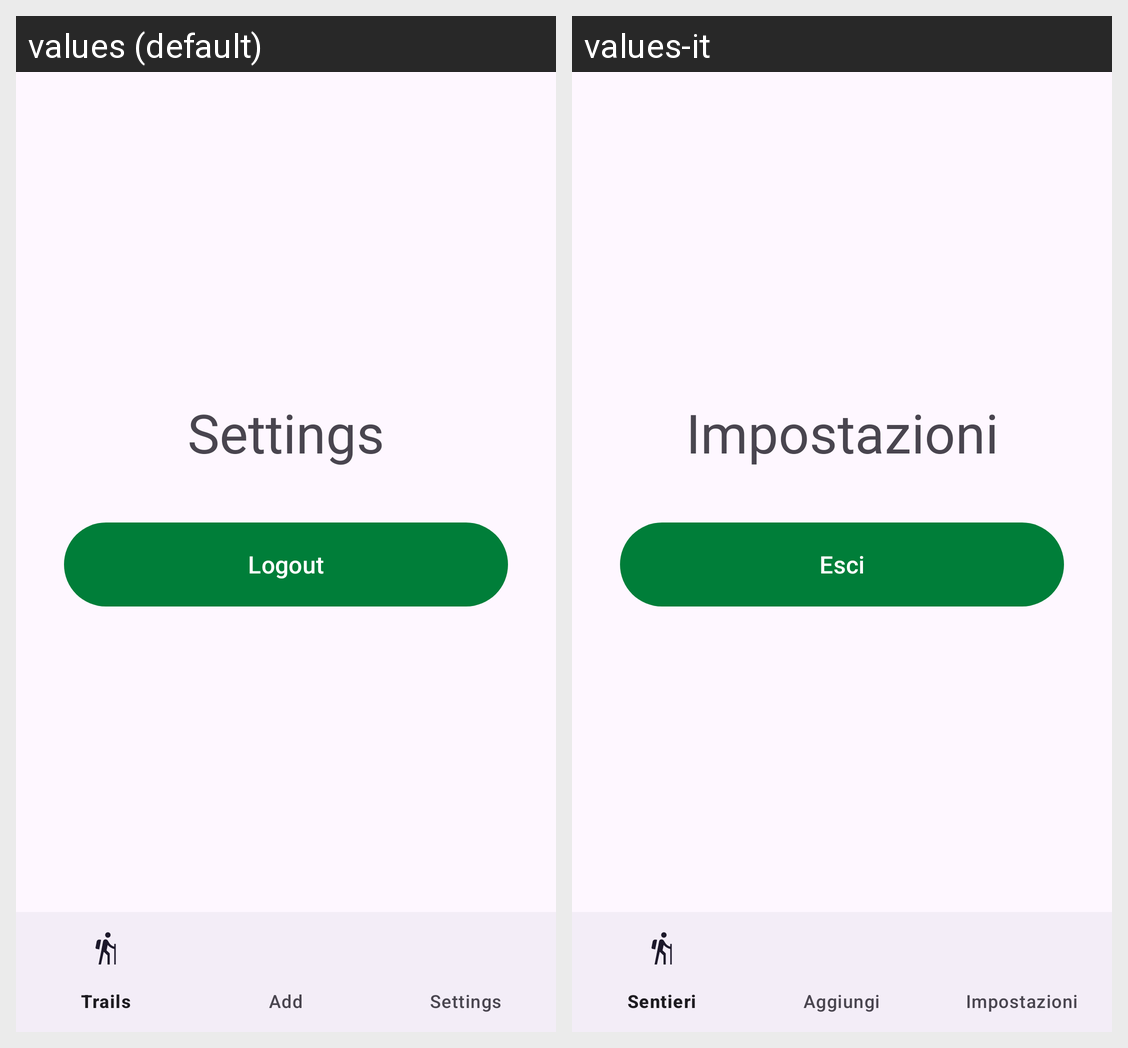

Locale-by-locale string values for the Android screen shown in this grid:
Android screen res/layout/activity_super_settings.xml rendered under 2 locales, left to right: values (default), values-it. Device: Nexus 5 (rendered at 1080×1920; each locale shown at half size, 540×960, under a caption strip naming it); theme Theme.JustGoNow.
Strings drawn on this screen, with the default value and each locale's value (text and hints the layout hard-codes, and strings that could not be matched under every locale, appear in the picture but are not listed):

settings
  values: Settings
  values-it: Impostazioni

logout
  values: Logout
  values-it: Esci
